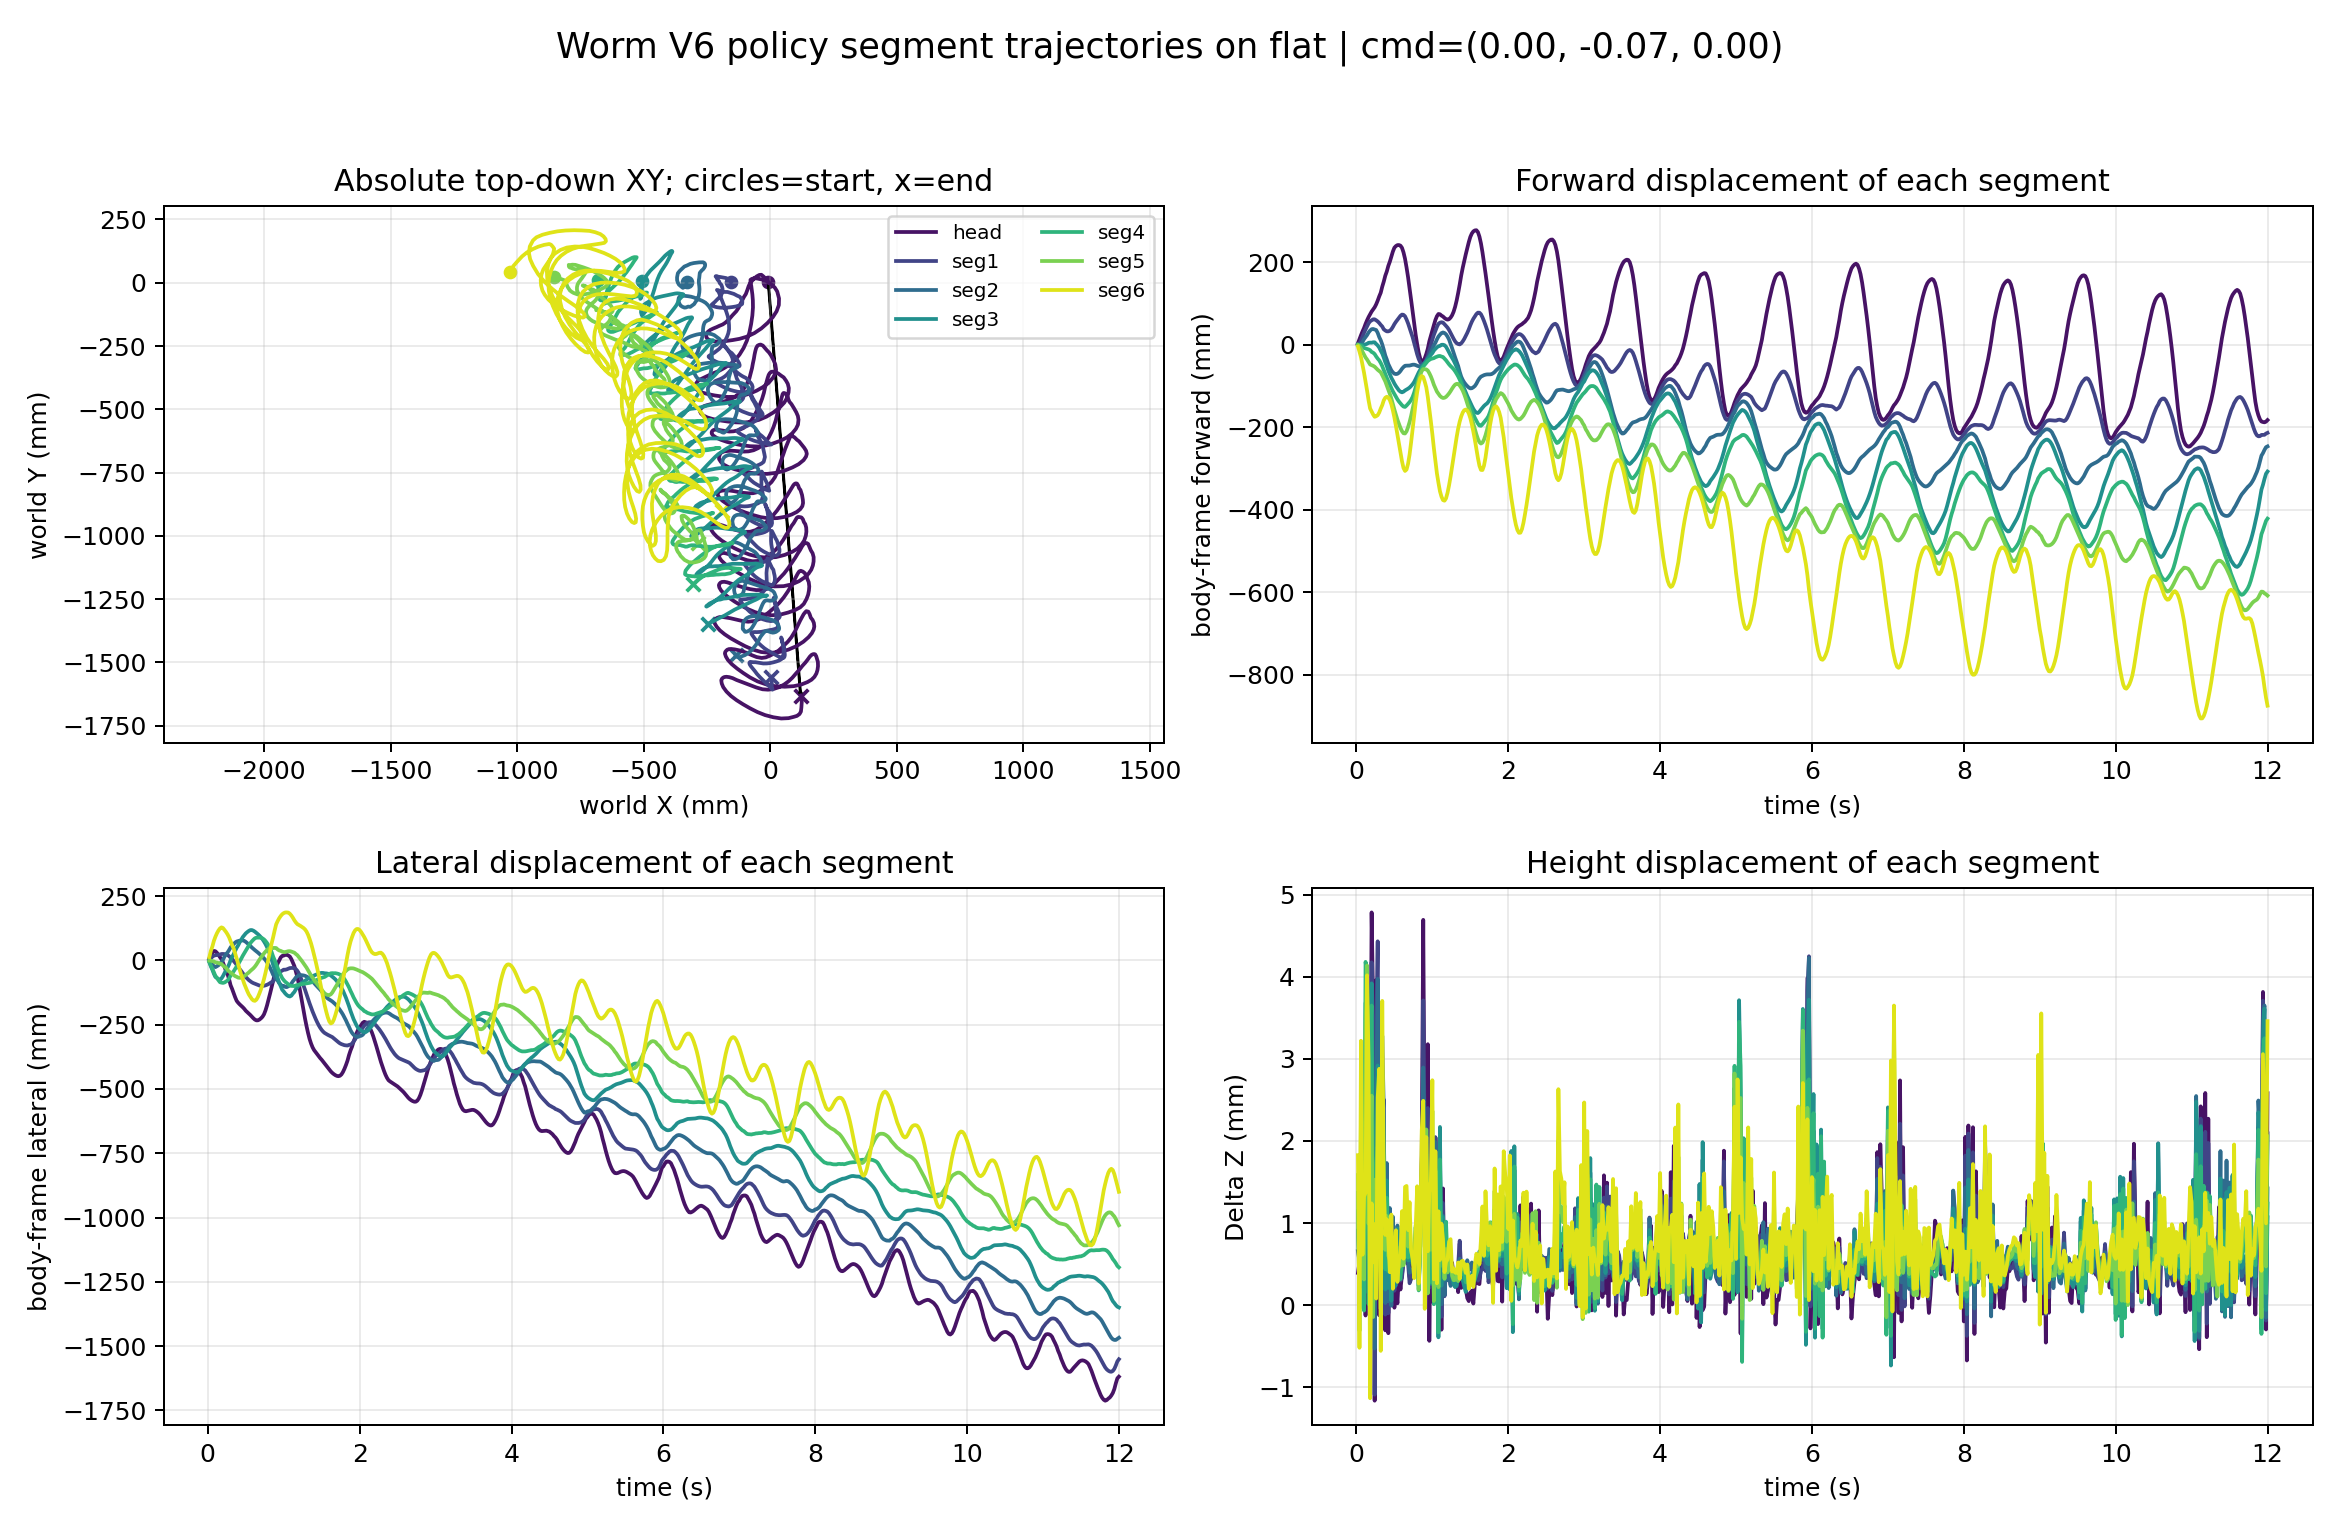

The data file committed next to this chart (first rows):
time_s, segment_index, segment_label, world_x_m, world_y_m, world_z_m, relative_forward_m, relative_lateral_m, relative_z_m
0.02, 0, head, -0.007539, 0.00137, 0.08775, 0.003792, 0.007595, 0.0003933
0.02, 1, seg1, -0.1552, 0.001459, 0.08649, 0.0003867, 0.002369, 0.0006585
0.02, 2, seg2, -0.3304, 0.001668, 0.08674, -6.549989702135057e-05, -0.003713, 0.0009082
0.02, 3, seg3, -0.5059, 0.004846, 0.08697, -0.0001387, -0.006804, 0.001144
0.02, 4, seg4, -0.6812, 0.01178, 0.0872, -0.0001528, -0.006098, 0.001369
0.02, 5, seg5, -0.856, 0.02343, 0.08742, -0.0006306, -0.0006176, 0.001585
0.02, 6, seg6, -1.027, 0.04256, 0.08766, -0.004392, 0.01248, 0.001827
0.04, 0, head, -0.01693, 0.01489, 0.08788, 0.01367, 0.02077, 0.000524
0.04, 1, seg1, -0.1585, 0.007258, 0.08636, 0.003829, 0.008048, 0.0005379
0.04, 2, seg2, -0.3312, -0.006272, 0.08623, 0.0004331, -0.01168, 0.000406
0.04, 3, seg3, -0.5062, -0.01163, 0.08604, -0.0003625, -0.02328, 0.0002075
0.04, 4, seg4, -0.6812, -0.002142, 0.08579, -0.0007149, -0.02001, -4.2615516779753726e-05
0.04, 5, seg5, -0.8528, 0.02318, 0.08552, -0.003795, -0.0007494, -0.0003129
0.04, 6, seg6, -1.014, 0.06647, 0.08532, -0.01644, 0.03684, -0.000519
0.06, 0, head, -0.02612, 0.02423, 0.08804, 0.02319, 0.02977, 0.0006821
0.06, 1, seg1, -0.1652, 0.01359, 0.08686, 0.01076, 0.01413, 0.001037
0.06, 2, seg2, -0.3335, -0.01094, 0.08706, 0.002519, -0.01642, 0.00123
0.06, 3, seg3, -0.507, -0.02488, 0.08726, -3.948101549957379e-05, -0.03655, 0.001425
0.06, 4, seg4, -0.6803, -0.01452, 0.08763, -0.002075, -0.03234, 0.001798
0.06, 5, seg5, -0.8476, 0.02067, 0.08821, -0.009128, -0.003075, 0.002375
0.06, 6, seg6, -1, 0.0829, 0.08906, -0.03012, 0.05377, 0.003221
0.08, 0, head, -0.03493, 0.03139, 0.08826, 0.03224, 0.03661, 0.000901
0.08, 1, seg1, -0.1744, 0.01842, 0.08708, 0.02019, 0.01863, 0.001253
0.08, 2, seg2, -0.3383, -0.01703, 0.08766, 0.007103, -0.02268, 0.001831
0.08, 3, seg3, -0.5078, -0.04034, 0.08801, 0.0001398, -0.05203, 0.002183
0.08, 4, seg4, -0.6784, -0.02843, 0.08791, -0.004475, -0.04618, 0.002079
0.08, 5, seg5, -0.8398, 0.01935, 0.08739, -0.01698, -0.004106, 0.001552
0.08, 6, seg6, -0.9801, 0.1042, 0.08645, -0.04921, 0.07577, 0.0006148
0.1, 0, head, -0.04315, 0.03066, 0.08909, 0.04044, 0.03558, 0.001729
0.1, 1, seg1, -0.1831, 0.02002, 0.08728, 0.0289, 0.01992, 0.001457
0.1, 2, seg2, -0.3449, -0.02037, 0.08657, 0.01363, -0.02626, 0.0007376
0.1, 3, seg3, -0.5083, -0.05286, 0.08595, 0.0001929, -0.06456, 0.0001155
0.1, 4, seg4, -0.6756, -0.0427, 0.08577, -0.007698, -0.06033, -6.61600089250508e-05
0.1, 5, seg5, -0.833, 0.01527, 0.08615, -0.02385, -0.007943, 0.000313
0.1, 6, seg6, -0.9611, 0.1196, 0.08716, -0.06759, 0.0919, 0.001322
0.12, 0, head, -0.05337, 0.02503, 0.08723, 0.05044, 0.02959, -0.0001262
0.12, 1, seg1, -0.1911, 0.02162, 0.08644, 0.03694, 0.02123, 0.0006144
0.12, 2, seg2, -0.3498, -0.01681, 0.08795, 0.01862, -0.02287, 0.002124
0.12, 3, seg3, -0.5093, -0.05685, 0.08951, 0.001069, -0.06858, 0.003676
0.12, 4, seg4, -0.6746, -0.05002, 0.09001, -0.008982, -0.06762, 0.004182
0.12, 5, seg5, -0.8262, 0.01447, 0.08924, -0.03074, -0.008497, 0.003407
0.12, 6, seg6, -0.9391, 0.1323, 0.0872, -0.08919, 0.1053, 0.001368
0.14, 0, head, -0.06245, 0.01752, 0.08979, 0.05924, 0.02176, 0.002429
0.14, 1, seg1, -0.1983, 0.02276, 0.08864, 0.04416, 0.02211, 0.002809
0.14, 2, seg2, -0.3545, -0.01261, 0.08911, 0.02347, -0.01884, 0.003277
0.14, 3, seg3, -0.5108, -0.06153, 0.0896, 0.00241, -0.07332, 0.003771
0.14, 4, seg4, -0.6738, -0.0595, 0.08991, -0.01014, -0.07706, 0.004076
0.14, 5, seg5, -0.8212, 0.01252, 0.08997, -0.03574, -0.01027, 0.004138
0.14, 6, seg6, -0.9168, 0.1423, 0.08985, -0.1111, 0.1161, 0.004018
0.16, 0, head, -0.07063, 0.008585, 0.08858, 0.0671, 0.01253, 0.001216
0.16, 1, seg1, -0.206, 0.0237, 0.08728, 0.05187, 0.02277, 0.001453
0.16, 2, seg2, -0.3606, -0.007505, 0.08681, 0.02978, -0.01397, 0.0009809
0.16, 3, seg3, -0.5133, -0.06392, 0.08598, 0.004797, -0.07579, 0.0001459
0.16, 4, seg4, -0.673, -0.06741, 0.08584, -0.01123, -0.08494, 1.1351709268525578e-05
0.16, 5, seg5, -0.8152, 0.01009, 0.08683, -0.04184, -0.01248, 0.0009925
0.16, 6, seg6, -0.8929, 0.1496, 0.08881, -0.1347, 0.1242, 0.002979
0.18, 0, head, -0.0777, 0.0009352, 0.08883, 0.07389, 0.004636, 0.001468
0.18, 1, seg1, -0.2108, 0.0259, 0.08692, 0.05676, 0.0248, 0.00109
0.18, 2, seg2, -0.3649, 0.0004257, 0.08751, 0.03438, -0.006196, 0.001684
0.18, 3, seg3, -0.5135, -0.05846, 0.08883, 0.005221, -0.07034, 0.002998
... 4,140 more rows
